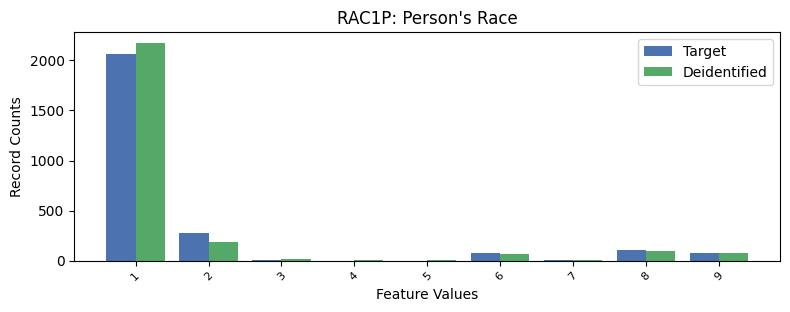

The data file committed next to this chart (first rows):
, RAC1P, count_target, count_deidentified
0, 1, 2067, 2175
1, 2, 279.0, 183
2, 8, 102.0, 95
3, 9, 79.0, 75
4, 6, 75.0, 70
5, 3, 6.0, 16
6, 7, 4.0, 5
7, 4, 0.0, 3
8, 5, 0.0, 2
